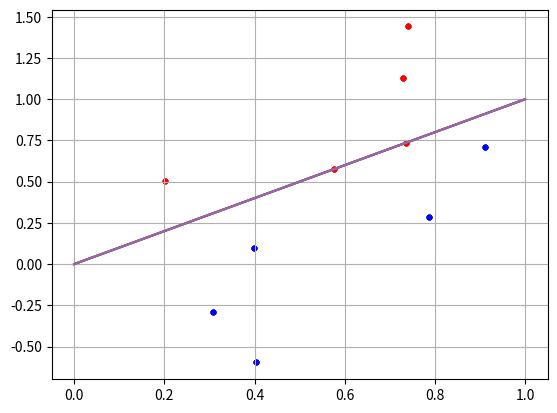

Write Python code to recreate this figure.
# PERSEPTRON - IMAGE CLASSIFICATION CAPABILITIES

"""
In machine learning, the perceptron is an algorithm for supervised learning
of binary classifiers. A binary classifier is a function which can
decide whether or not an input, represented by a vector of numbers,
belongs to some specific class.
"""

import numpy as np
import matplotlib.pyplot as plt

N = 5

def main():
    """
    binary classification with a dividing line
    """

    # first class, points above the line
    x1 = np.random.random(N)
    x2 = x1 + [np.random.randint(10)/10 for i in range(N)]
    C1 = [x1,x2]

    # second class, points below the line
    x1 = np.random.random(N)
    x2 = x1 - [np.random.randint(10)/10 for i in range(N)] - 0.1
    C2 = [x1, x2]

    f = [0, 1]

    w = np.array([-0.3, 0.3])
    for i in range(N):
        x = np.array([C2[0][i], C2[1][i]])
        y = np.dot(w,x)
        if y >= 0:
            print('Класс C1')
        else:
            print('Класс C2')

        plt.scatter(C1[0][:], C1[1][:], s=10, c='red')
        plt.scatter(C2[0][:] , C2[1][:] , s = 10 , c = 'blue')
        plt.plot(f)
        plt.grid(True)
        plt.show()



if __name__ == '__main__':
    main()























































